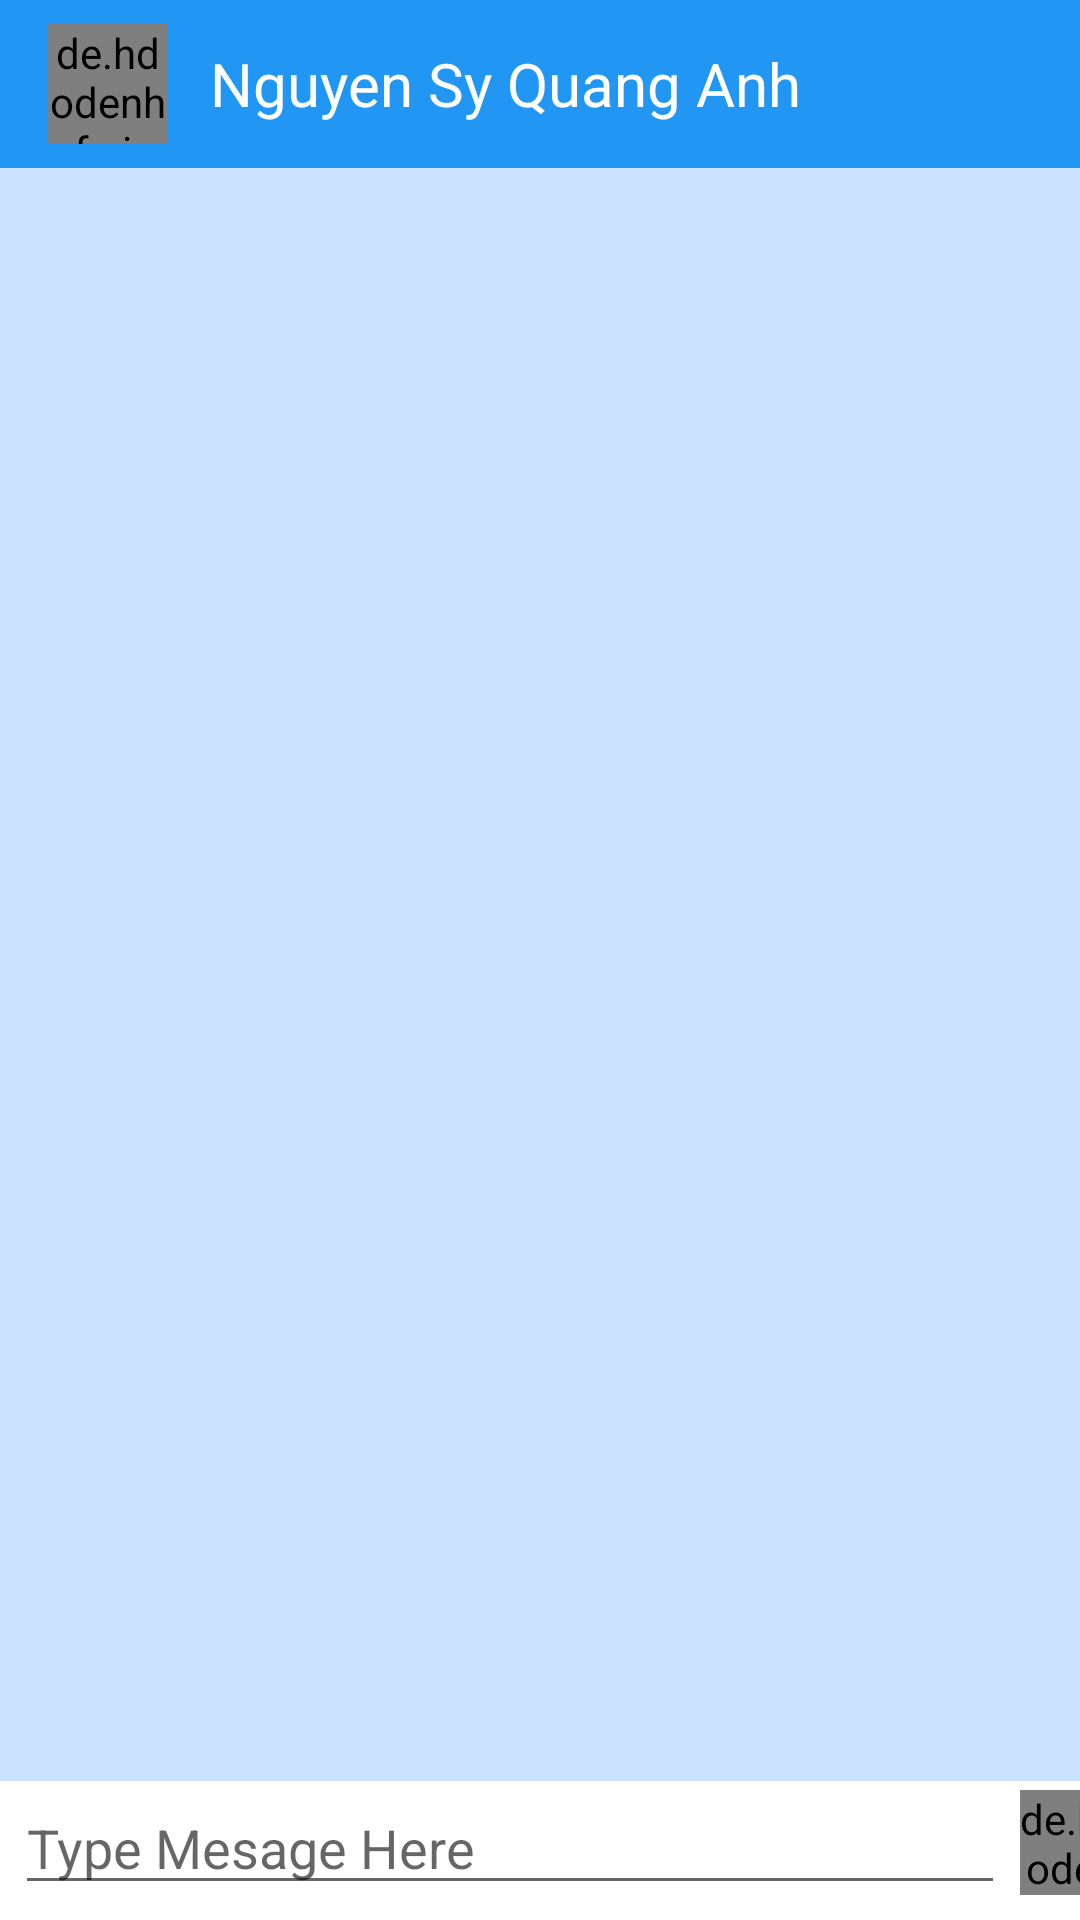

Write the Android layout XML for this screen, with the resource values it uses.
<!-- AndroidManifest.xml: application theme Theme.NguyenSyQuangAnh_BTL -->
<!-- res/layout/activity_message.xml -->
<?xml version="1.0" encoding="utf-8"?>
<androidx.constraintlayout.widget.ConstraintLayout xmlns:android="http://schemas.android.com/apk/res/android"
    xmlns:app="http://schemas.android.com/apk/res-auto"
    xmlns:tools="http://schemas.android.com/tools"
    android:layout_width="match_parent"
    android:layout_height="match_parent"
    tools:context=".MessageActivity">

    <com.google.android.material.appbar.AppBarLayout
        android:id="@+id/appBarLayoutMsg"
        android:layout_width="match_parent"

        android:layout_height="wrap_content"
        app:layout_constraintEnd_toEndOf="parent"
        app:layout_constraintStart_toStartOf="parent"
        app:layout_constraintTop_toTopOf="parent">

        <androidx.appcompat.widget.Toolbar
            android:id="@+id/toolbarMsg"
            android:layout_width="match_parent"
            android:layout_height="wrap_content"
            android:background="@color/zalo_blue">

            <de.hdodenhof.circleimageview.CircleImageView
                android:id="@+id/ivAvtMsg"
                android:layout_width="40dp"
                android:layout_height="40dp" />

            <TextView
                android:id="@+id/tvDisplayNameMsg"
                android:layout_width="wrap_content"
                android:layout_height="wrap_content"
                android:layout_marginStart="30dp"
                android:text="Nguyen Sy Quang Anh"
                android:textColor="@color/white"
                android:textSize="20sp" />
        </androidx.appcompat.widget.Toolbar>
    </com.google.android.material.appbar.AppBarLayout>

    <androidx.recyclerview.widget.RecyclerView
        android:id="@+id/rvMsgDetail"
        android:layout_width="match_parent"
        android:layout_height="0dp"
        android:background="@color/default_background"
        app:layout_constraintBottom_toTopOf="@+id/linearLayout"
        app:layout_constraintEnd_toEndOf="parent"
        app:layout_constraintHorizontal_bias="0.5"
        app:layout_constraintStart_toStartOf="parent"
        app:layout_constraintTop_toBottomOf="@+id/appBarLayoutMsg" />

    <LinearLayout
        android:id="@+id/linearLayout"
        android:layout_width="match_parent"
        android:layout_height="wrap_content"
        app:layout_constraintBottom_toBottomOf="parent"
        app:layout_constraintEnd_toEndOf="parent"
        app:layout_constraintHorizontal_bias="0.5"
        android:layout_marginBottom="5dp"
        app:layout_constraintStart_toStartOf="parent">

        <EditText
            android:id="@+id/etMsg"
            android:layout_width="330dp"
            android:layout_height="wrap_content"
            android:layout_marginStart="5dp"
            android:layout_gravity="center"
            android:hint="Type Mesage Here" />

        <de.hdodenhof.circleimageview.CircleImageView
            android:id="@+id/btnSend"
            android:layout_width="35dp"
            android:layout_height="35dp"
            android:layout_gravity="center"
            android:layout_marginStart="5dp"
            android:background="@color/white"
            android:src="@drawable/ic_send" />
    </LinearLayout>
</androidx.constraintlayout.widget.ConstraintLayout>
<!-- resources referenced by this layout -->
<resources>
  <color name="default_background">#CAE2FF</color>
  <color name="white">#FFFFFFFF</color>
  <color name="zalo_blue">#2196F3</color>
  <!-- drawable ic_send (drawable) -->
  <vector xmlns:android="http://schemas.android.com/apk/res/android"
      android:width="24dp"
      android:height="24dp"
      android:viewportWidth="24"
      android:viewportHeight="24"
      android:tint="@color/zalo_blue"
      android:autoMirrored="true">
    <path
        android:fillColor="@android:color/white"
        android:pathData="M2.01,21L23,12 2.01,3 2,10l15,2 -15,2z"/>
  </vector>
  <style name="Theme.NguyenSyQuangAnh_BTL" parent="Theme.MaterialComponents.DayNight.NoActionBar">
          
          <item name="colorPrimary">@color/purple_500</item>
  
          <item name="colorPrimaryVariant">@color/zalo_blue</item>
          <item name="colorOnPrimary">@color/white</item>
          
          <item name="colorSecondary">@color/teal_200</item>
          <item name="colorSecondaryVariant">@color/teal_700</item>
          <item name="colorOnSecondary">@color/black</item>
          
          <item name="android:statusBarColor" tools:targetApi="l">?attr/colorPrimaryVariant</item>
          
      </style>
  <color name="purple_500">#FF6200EE</color>
  <color name="teal_200">#FF03DAC5</color>
  <color name="teal_700">#FF018786</color>
  <color name="black">#FF000000</color>
</resources>
